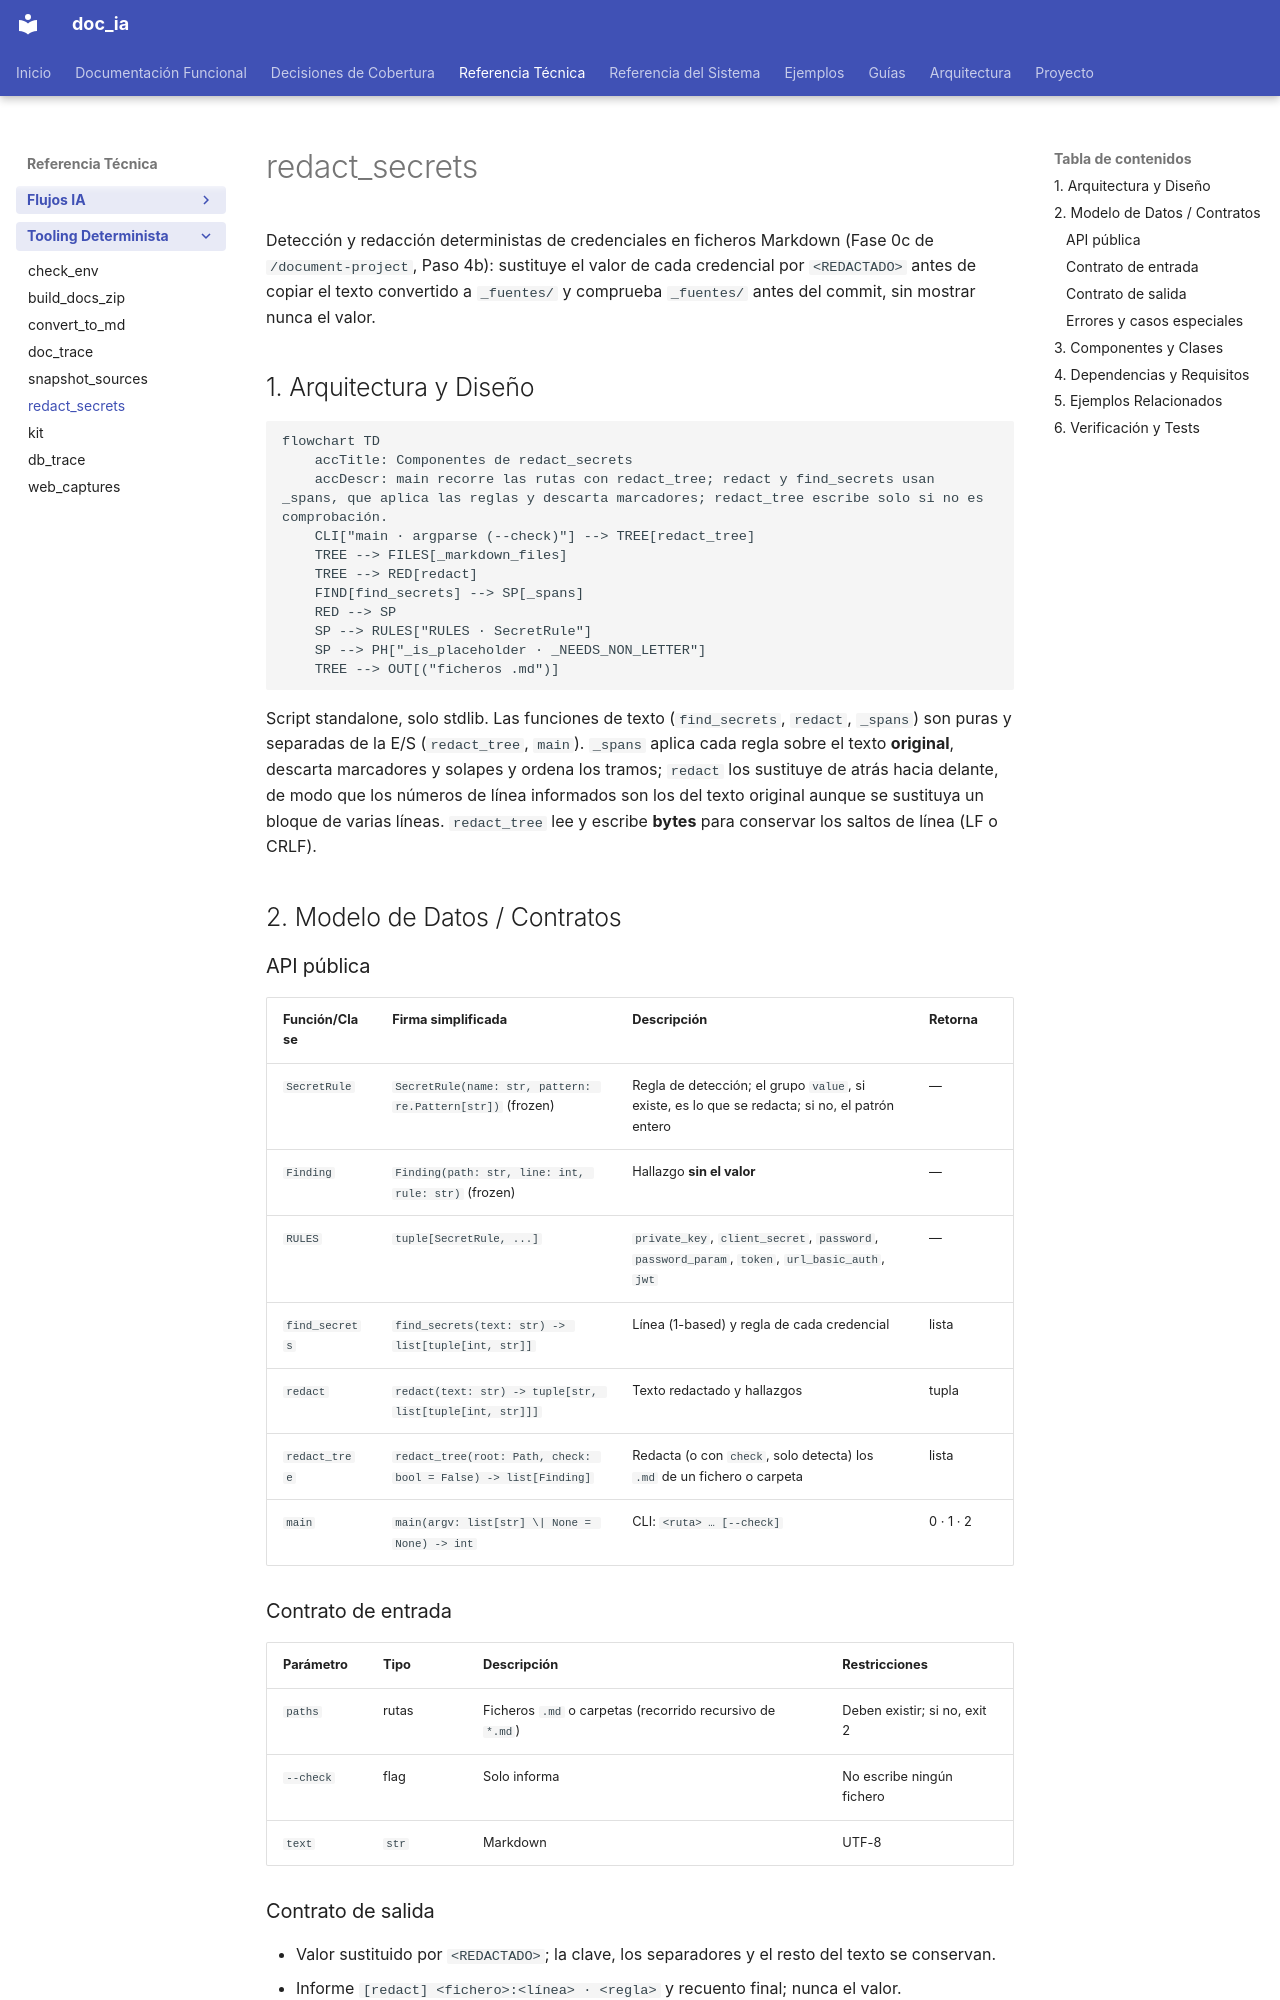

repository: fmanza/doc_ia · page: api/redact_secrets.html · generator: mkdocs

---
arquetipo: "2"
fuentes:
  scripts/redact_secrets.py: 374cea424533
  tests/test_redact_secrets.py: dc52d1e3c270
revisado: 2026-11-18
---
# redact_secrets

Detección y redacción deterministas de credenciales en ficheros Markdown (Fase 0c de `/document-project`, Paso 4b): sustituye el valor de cada credencial por `<REDACTADO>` antes de copiar el texto convertido a `_fuentes/` y comprueba `_fuentes/` antes del commit, sin mostrar nunca el valor.

## 1. Arquitectura y Diseño

```mermaid
flowchart TD
    accTitle: Componentes de redact_secrets
    accDescr: main recorre las rutas con redact_tree; redact y find_secrets usan _spans, que aplica las reglas y descarta marcadores; redact_tree escribe solo si no es comprobación.
    CLI["main · argparse (--check)"] --> TREE[redact_tree]
    TREE --> FILES[_markdown_files]
    TREE --> RED[redact]
    FIND[find_secrets] --> SP[_spans]
    RED --> SP
    SP --> RULES["RULES · SecretRule"]
    SP --> PH["_is_placeholder · _NEEDS_NON_LETTER"]
    TREE --> OUT[("ficheros .md")]
```

Script standalone, solo stdlib. Las funciones de texto (`find_secrets`, `redact`, `_spans`) son
puras y separadas de la E/S (`redact_tree`, `main`). `_spans` aplica cada regla sobre el texto
**original**, descarta marcadores y solapes y ordena los tramos; `redact` los sustituye de atrás
hacia delante, de modo que los números de línea informados son los del texto original aunque se
sustituya un bloque de varias líneas. `redact_tree` lee y escribe **bytes** para conservar los
saltos de línea (LF o CRLF).

## 2. Modelo de Datos / Contratos

### API pública

| Función/Clase | Firma simplificada | Descripción | Retorna |
|---|---|---|---|
| `SecretRule` | `SecretRule(name: str, pattern: re.Pattern[str])` (frozen) | Regla de detección; el grupo `value`, si existe, es lo que se redacta; si no, el patrón entero | — |
| `Finding` | `Finding(path: str, line: int, rule: str)` (frozen) | Hallazgo **sin el valor** | — |
| `RULES` | `tuple[SecretRule, ...]` | `private_key`, `client_secret`, `password`, `password_param`, `token`, `url_basic_auth`, `jwt` | — |
| `find_secrets` | `find_secrets(text: str) -> list[tuple[int, str]]` | Línea (1-based) y regla de cada credencial | lista |
| `redact` | `redact(text: str) -> tuple[str, list[tuple[int, str]]]` | Texto redactado y hallazgos | tupla |
| `redact_tree` | `redact_tree(root: Path, check: bool = False) -> list[Finding]` | Redacta (o con `check`, solo detecta) los `.md` de un fichero o carpeta | lista |
| `main` | `main(argv: list[str] \| None = None) -> int` | CLI: `<ruta> … [--check]` | 0 · 1 · 2 |

### Contrato de entrada

| Parámetro | Tipo | Descripción | Restricciones |
|---|---|---|---|
| `paths` | rutas | Ficheros `.md` o carpetas (recorrido recursivo de `*.md`) | Deben existir; si no, exit 2 |
| `--check` | flag | Solo informa | No escribe ningún fichero |
| `text` | `str` | Markdown | UTF-8 |
